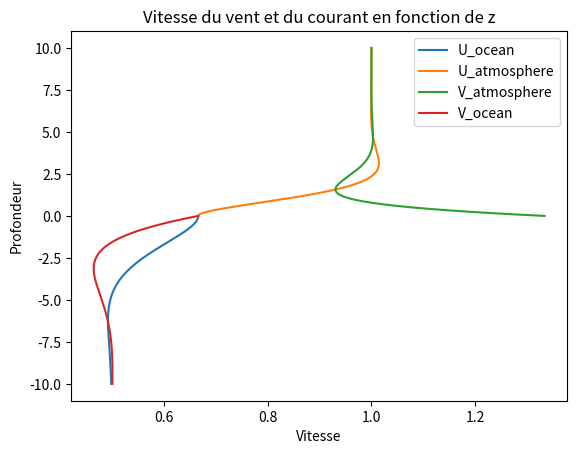
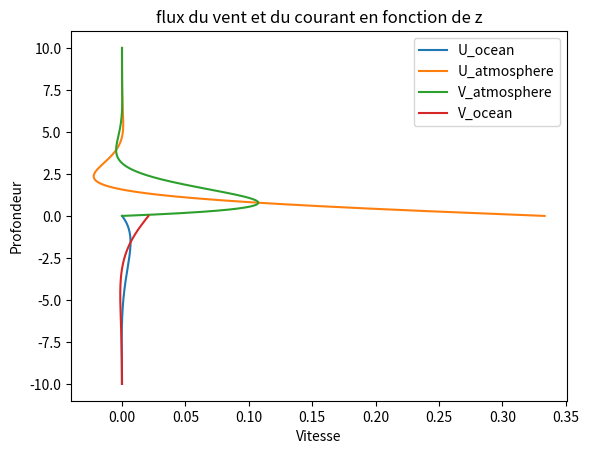

Generate these figures, in order, with matplotlib:
from mpl_toolkits.mplot3d import Axes3D
from matplotlib.collections import LineCollection
import matplotlib.pyplot as plt
from numpy import *
from numpy.fft import fft,ifft
from matplotlib.pyplot import figure


z_o   = linspace(-10,0,1000)
z_a   = linspace(0,10,1000)

del_a = 1
del_o = 2
U_a   = 1
V_a   = 1
U_o   = 0.5
V_o   = 0.5
f    = 1
del_U = U_a - U_o
del_V = V_a - V_o
Uo = []
Vo = []
Ua = []
Va = []
fxo = []
fyo = []
fxa = []
fya = []
for z in z_o:
    A = U_o + exp(z/del_o)*del_a/del_o*(1/(del_a/del_o + 1))*(del_U*cos(z/del_o)- del_V*sin(z/del_o))
    B = V_o + exp(z/del_o)*del_a/del_o*(1/(del_a/del_o + 1))*(del_U*sin(z/del_o)+del_V*cos(z/del_o))
    F = f/(2*del_o**2)*exp(z/del_o)*del_a/del_o*(1/(del_a/del_o + 1))*(del_U*(cos(z/del_o)/del_o-sin(z/del_o)/del_o)+del_V*(-cos(z/del_o)/del_o-sin(z/del_o)/del_o))
    G = f/(2*del_o**2)*exp(z/del_o)*del_a/del_o*(1/(del_a/del_o + 1))*(del_U*(cos(z/del_o)/del_o+sin(z/del_o)/del_o)+del_V*(cos(z / del_o)/del_o-sin(z/del_o)/del_o))

    Uo.append(A)
    Vo.append(B)
    fxo.append(F)
    fyo.append(G)

for z in z_a:
    C = U_a + exp(-z/del_a)*(-1/(del_a/del_o + 1))*(del_U*cos(z/del_a)+del_V*sin(z/del_a))
    D = V_a + exp(-z/del_a)*(-1/(del_a/del_o + 1))*(del_U*sin(z/del_a)-del_V*cos(z/del_a))
    H = f/(2*del_a**2)*exp(-z/del_a)*(-1/(del_a/del_o + 1))*(del_U*(-cos(z/del_a)/del_a-sin(z/del_a)/del_a)+del_V*(-cos(z/del_a)/del_a+sin(z/del_a)/del_a))
    J = f/(2*del_a**2)*exp(-z/del_a)*(-1/(del_a/del_o + 1))*(del_U*(cos(z/del_a)/del_a-sin(z/del_a)/del_a)+del_V*(-cos(z/del_a)/del_a - sin(z/del_a)/del_a))

    Ua.append(C)
    Va.append(D)
    fxa.append(H)
    fya.append(J)

figure(1)
line1 = plt.plot(Uo,z_o,label='U_ocean')
line2 = plt.plot(Ua,z_a,label='U_atmosphere')
line3 = plt.plot(Va,z_a,label='V_atmosphere')
line4 = plt.plot(Vo,z_o,label='V_ocean')
plt.title('Vitesse du vent et du courant en fonction de z')
plt.xlabel('Vitesse')
plt.ylabel('Profondeur')
plt.legend(loc='best')



plt.show()
figure(2)
line1 = plt.plot(fxo,z_o,label='U_ocean')
line2 = plt.plot(fxa,z_a,label='U_atmosphere')
line3 = plt.plot(fya,z_a,label='V_atmosphere')
line4 = plt.plot(fyo,z_o,label='V_ocean')
plt.title('flux du vent et du courant en fonction de z')
plt.xlabel('Vitesse')
plt.ylabel('Profondeur')
plt.legend(loc='best')



plt.show()
